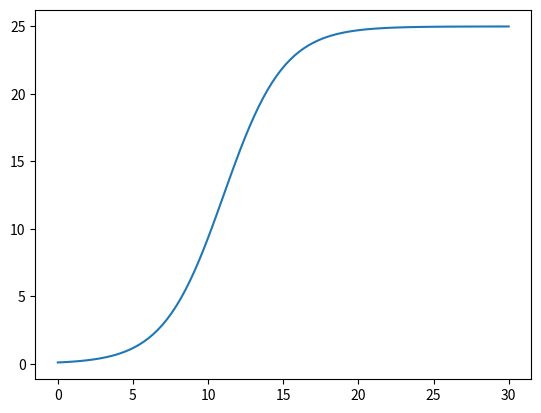

Reproduce this figure in Python.
# Load libraries
from scipy.integrate import odeint
import numpy as np
import matplotlib.pyplot as plt

# Set initial value problem
## Dynamics
def dydt(y, t, r = 1, k = 1):
    return r*y*(1 - y / k)

## Initial value
y0 = 0.1

# Set times to solve for
ts = np.linspace(0, 30, 100)

# Integrate numerically
ys = odeint(dydt, y0, ts, args = (0.5, 25))

# Plot solution
plt.plot(ts, ys)
plt.show()
